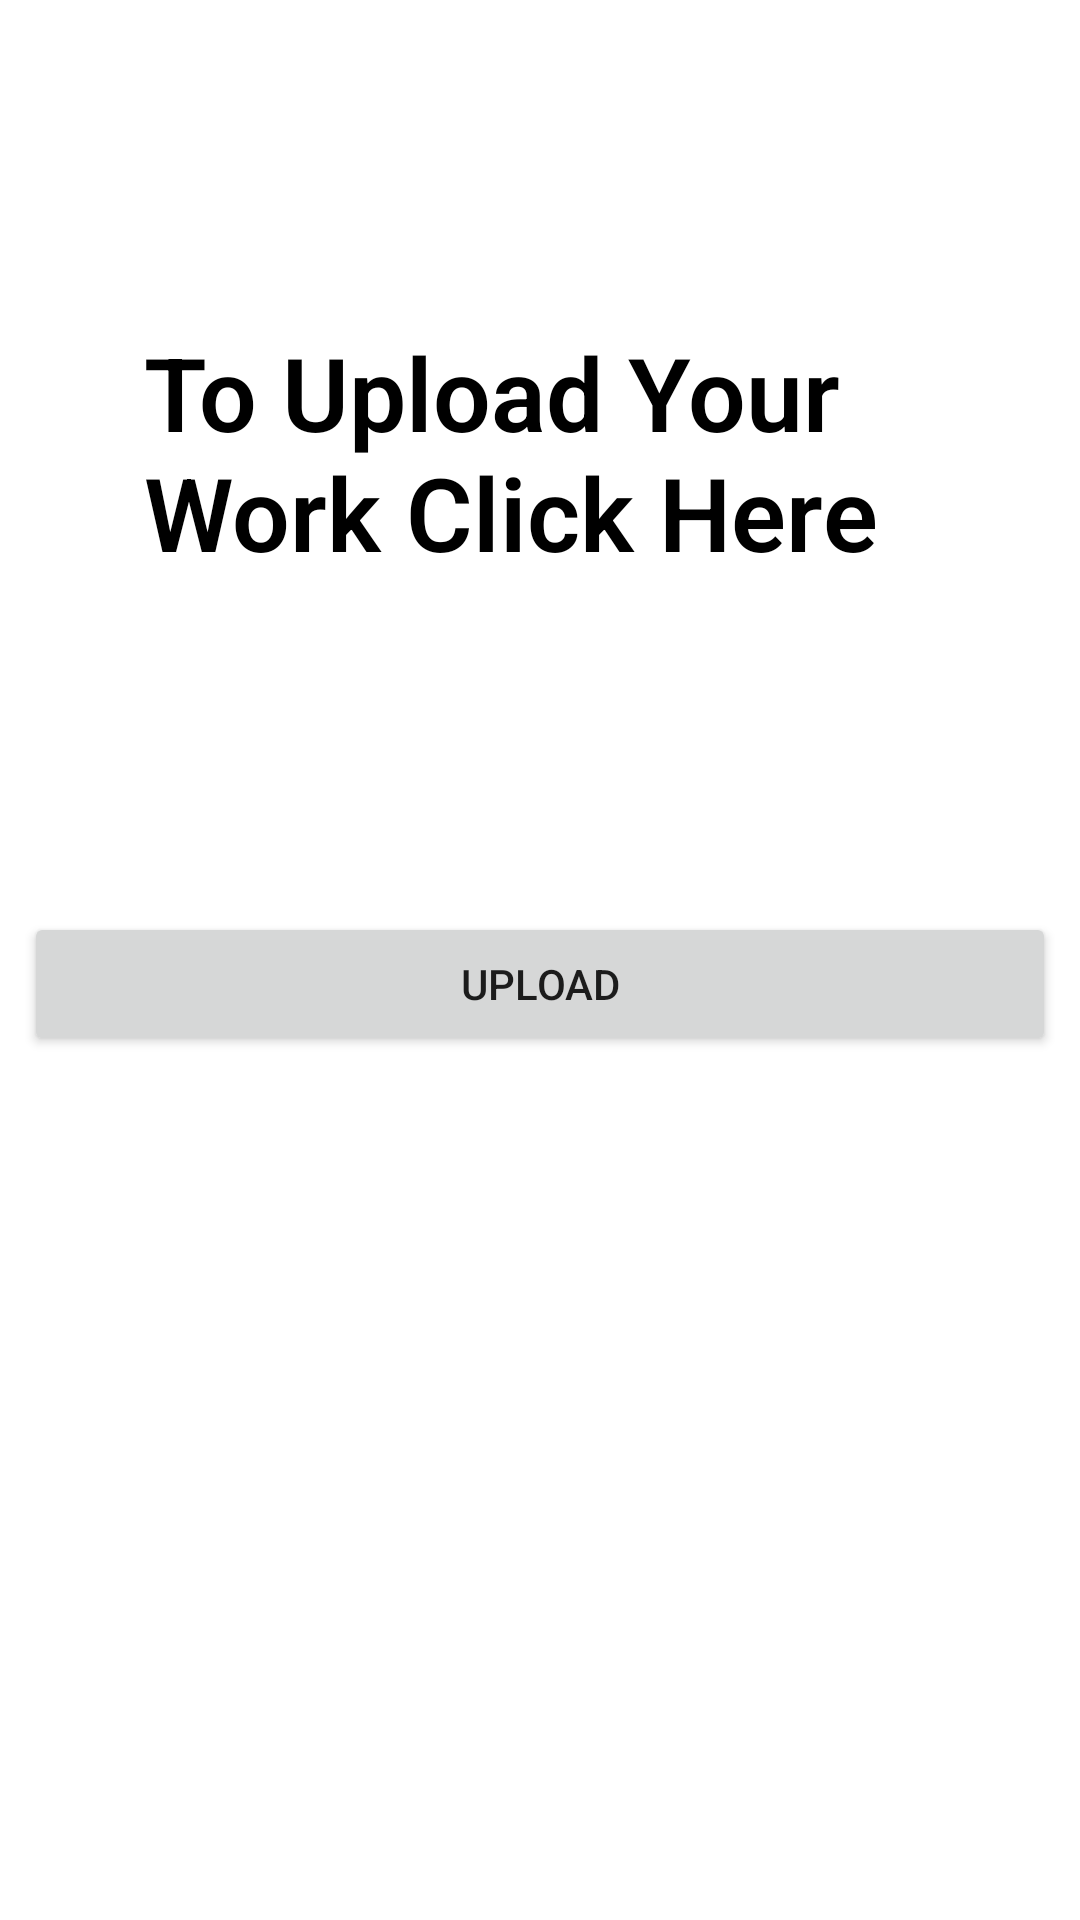

Here is an Android app screen rendered from its layout file. Give the layout XML and the strings, colors and styles it references.
<!-- AndroidManifest.xml: application theme Theme.Kids_Learning -->
<!-- res/layout/activity_upload_work.xml -->
<?xml version="1.0" encoding="utf-8"?>
<androidx.constraintlayout.widget.ConstraintLayout xmlns:android="http://schemas.android.com/apk/res/android"
    xmlns:app="http://schemas.android.com/apk/res-auto"
    xmlns:tools="http://schemas.android.com/tools"
    android:layout_width="match_parent"
    android:layout_height="match_parent"
    android:background="@drawable/background"
    tools:context=".UploadWork">

    <TextView
        android:id="@+id/textView13"
        android:layout_width="296dp"
        android:layout_height="88dp"
        android:layout_marginStart="48dp"
        android:layout_marginLeft="48dp"
        android:layout_marginTop="108dp"
        android:layout_marginEnd="49dp"
        android:layout_marginRight="49dp"
        android:fontFamily="sans-serif-light"
        android:text="To Upload Your Work Click Here"
        android:textColor="#000000"
        android:textSize="34sp"
        android:textStyle="bold"
        app:layout_constraintEnd_toEndOf="parent"
        app:layout_constraintHorizontal_bias="0.0"
        app:layout_constraintStart_toStartOf="parent"
        app:layout_constraintTop_toTopOf="parent" />

    <Button
        android:id="@+id/button9"
        android:layout_width="0dp"
        android:layout_height="wrap_content"
        android:layout_marginStart="8dp"
        android:layout_marginLeft="8dp"
        android:layout_marginTop="108dp"
        android:layout_marginEnd="8dp"
        android:layout_marginRight="8dp"
        android:text="Upload"
        app:layout_constraintEnd_toEndOf="parent"
        app:layout_constraintHorizontal_bias="0.0"
        app:layout_constraintStart_toStartOf="parent"
        app:layout_constraintTop_toBottomOf="@+id/textView13" />
</androidx.constraintlayout.widget.ConstraintLayout>
<!-- resources referenced by this layout -->
<resources>
  <style name="Theme.Kids_Learning" parent="Theme.MaterialComponents.DayNight.DarkActionBar">
          
          <item name="colorPrimary">@color/purple_500</item>
          <item name="colorPrimaryVariant">@color/purple_700</item>
          <item name="colorOnPrimary">@color/white</item>
          
          <item name="colorSecondary">@color/teal_200</item>
          <item name="colorSecondaryVariant">@color/teal_700</item>
          <item name="colorOnSecondary">@color/black</item>
          
          <item name="android:statusBarColor" tools:targetApi="l">?attr/colorPrimaryVariant</item>
          
      </style>
  <color name="purple_500">#FF6200EE</color>
  <color name="purple_700">#FF3700B3</color>
  <color name="white">#FFFFFFFF</color>
  <color name="teal_200">#FF03DAC5</color>
  <color name="teal_700">#FF018786</color>
  <color name="black">#FF000000</color>
</resources>
